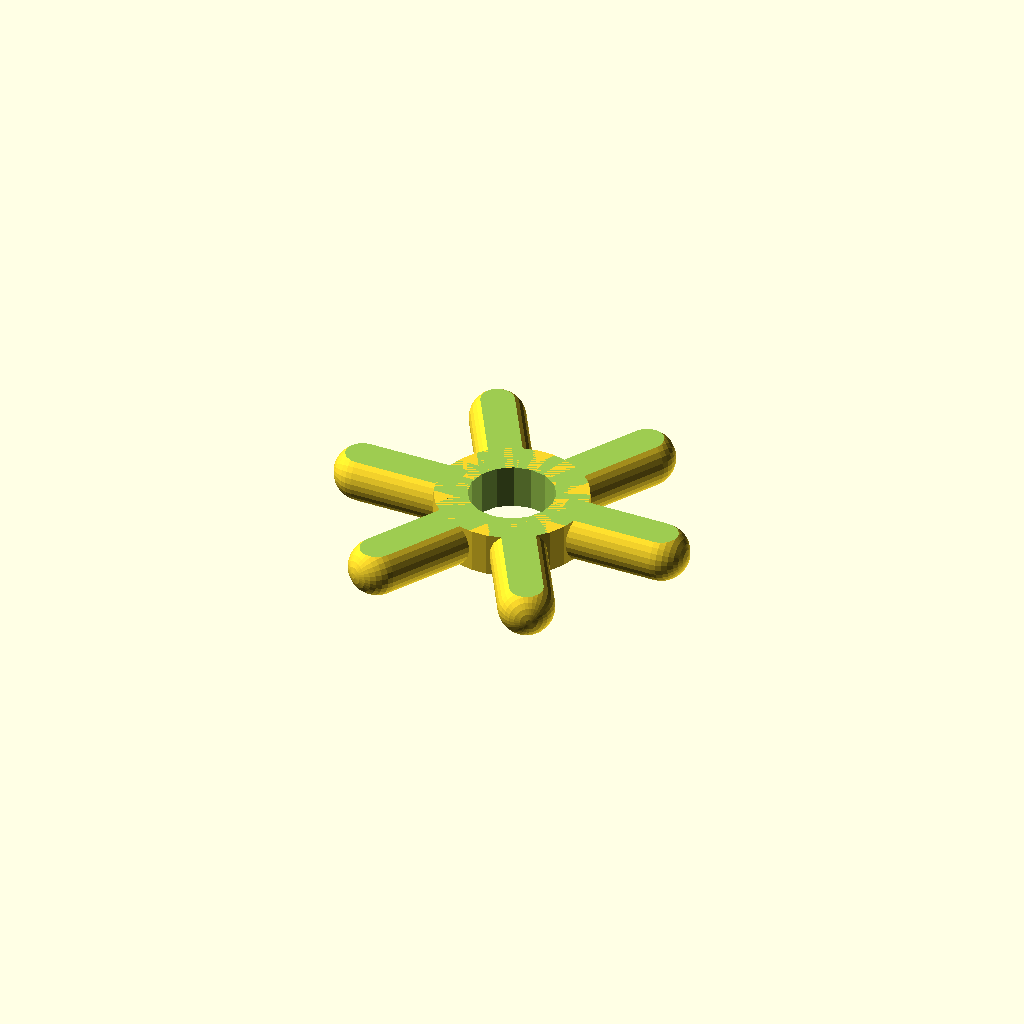
Cell 1 — every parameter at its default value.
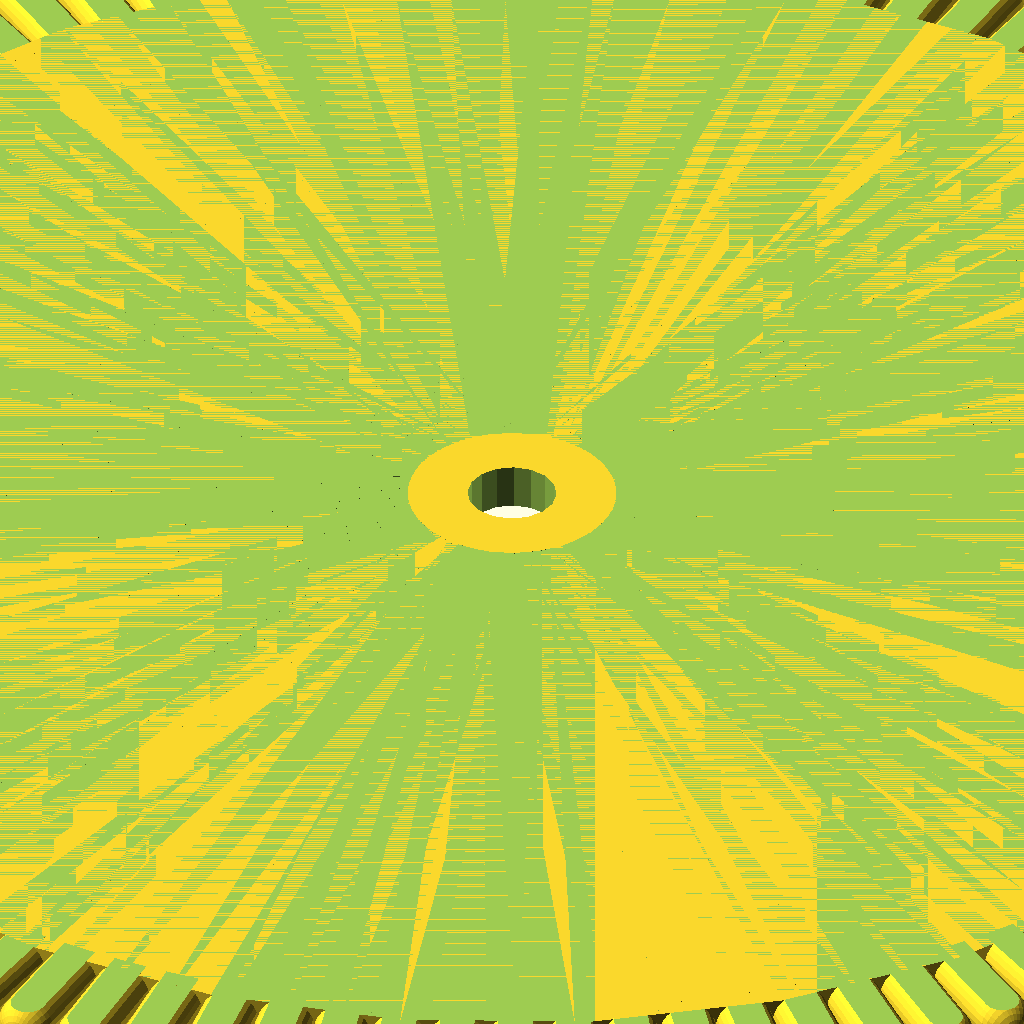
Cell 2 — nspokes set to 100, the other parameters unchanged.
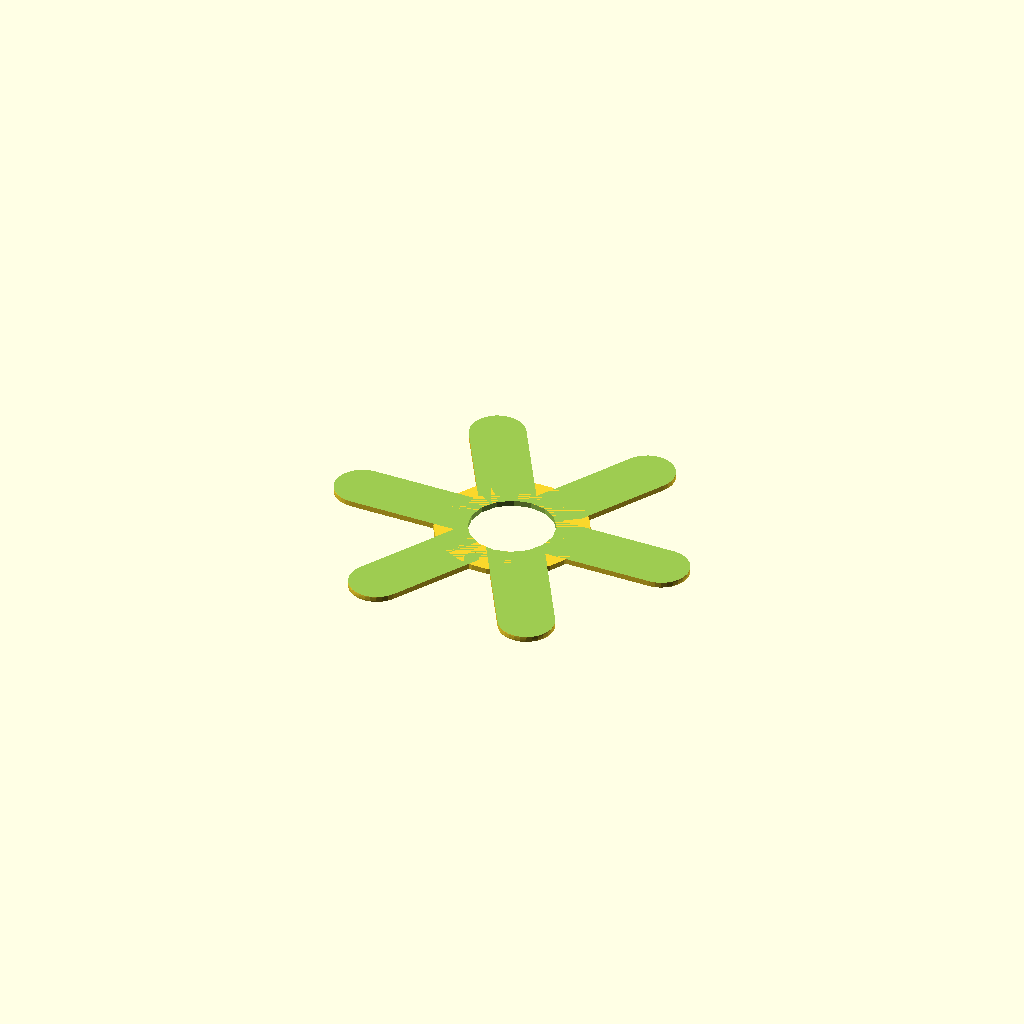
Cell 3 — flatnessFactor set to 9, the other parameters unchanged.
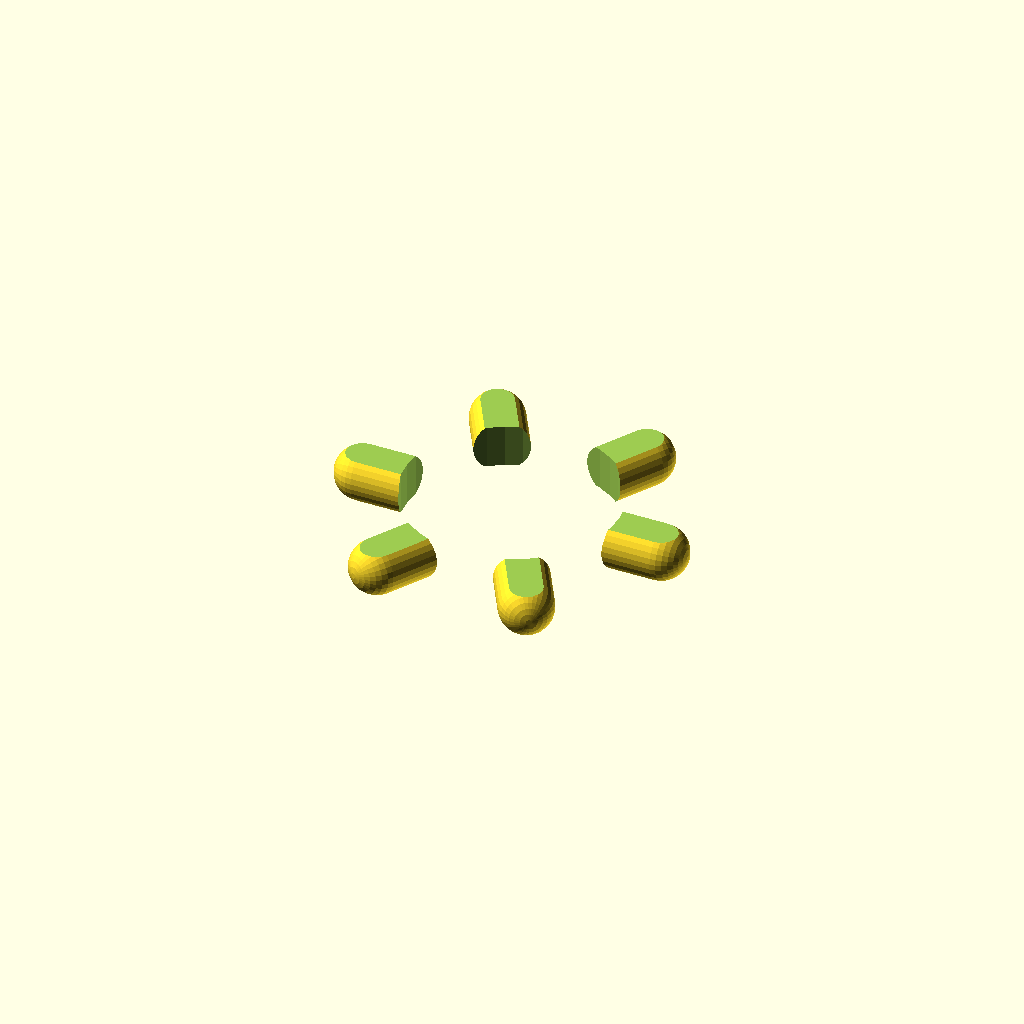
Cell 4 — centerholediam set to 20000, the other parameters unchanged.
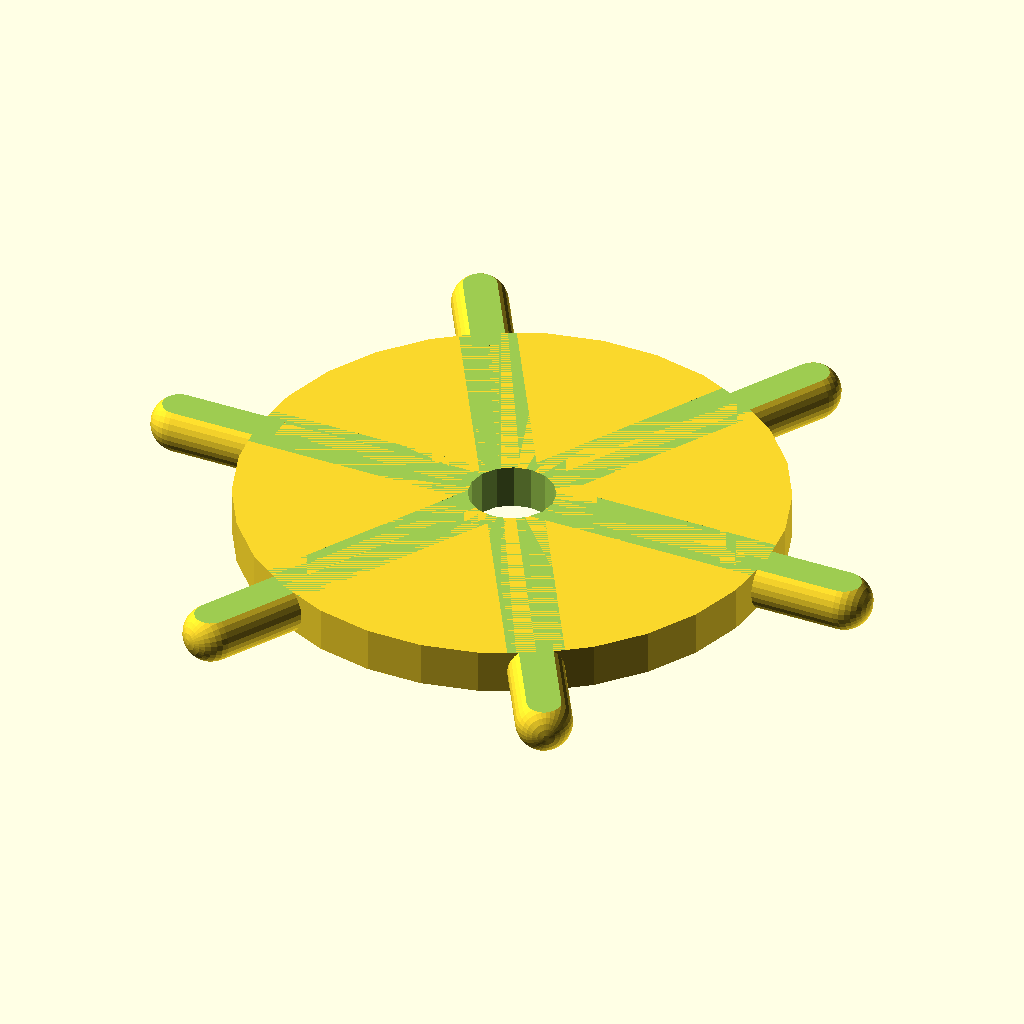
Cell 5: the same model with minbasediam = 50.
All cells are drawn from one camera (rotation 55°, 0°, 25°, orthographic, colour scheme Cornfield), so only the parameter changes between them.
Source of the model, inputs/thingiverse/files/thing-45017/Parametric-Spokes-for-Straw-Construction-Kits/ParametricSpokes.scad:
/*
 * Parametric spoke for straw construction kit
 *
 * By Michael A. Hohensee, Jan. 2013.
 * Licensed under LGPL2 or later.
 */

use <MCAD/polyholes.scad>

// The amount of space to leave between objects that fit into or around your print.  Choose something slightly larger than the diameter of your extruder nozzle.
clearance=0.3; //[0.3:0.25mm,0.42:0.35mm,0.6:0.5mm]

// nspokes == number of pegs on piece
nspokes=6; // [1:100]


// innerdiam == peg diameter (inner diameter of your straws, in microns)
innerdiam = 5780; // [0:10000]

// peglen == peg length (how long to make the pegs)
peglen = 9; 

// flatnessFactor == factor to make the pegs flat on top and bottom, so they won't fall off the print bed.
flatnessFactor = 2; // [0:9]

// centerholediam == (outer diameter of your straws, in microns)
centerholediam = 7200; // [5000:20000]
centerholerad = (centerholediam/1000)/2+clearance;

// minbasediam == minimum diameter of disk linking the spokes. (in mm)
minbasediam = 14; // [1:50]


flatness=flatnessFactor/10;
minbaserad = minbasediam/2;


rad = (innerdiam/1000)/2 - clearance;
len = peglen-rad/2;

cuberad=2*rad;

baserad = max(minbaserad,2*(rad)*nspokes/(2*(3.1415)));


// facet number on curved surfaces
fnum = 30;




module peg() {
	translate([0,0,(1-flatness)*rad]) {
		rotate([0,90,0]) {
			difference() {
	
				hull() {
					translate([0,0,-2]) {
						cylinder(r=rad,h=len+2,$fn=fnum);
					}
					translate([0,0,len]){
						sphere(r=rad,$fn=fnum);
					}
				}
	
				translate([rad+0.5*cuberad-flatness*rad,0,1.5*rad]) {
					cube(size=[cuberad,cuberad,20*len],center=true);
				}

				translate([-(rad+0.5*cuberad-flatness*rad),0,1.5*rad]) {
					cube(size=[cuberad,cuberad,20*len],center=true);
				}

			}
		}
	}
}


difference() {
	union() {
		cylinder(r=baserad,h=2*(1-flatness)*rad,$fn=fnum);

		for (i=[0:(nspokes-1)]) {
			rotate([0,0,i*(360/nspokes)]) {
				translate([baserad,0,0]) {
					peg();
				}
			}
		}
	}
	translate([0,0,-3*(1-flatness)*rad]) {
		polyhole(d=2*centerholerad,h=6*(1-flatness)*rad,center=true);
	}
}
Customizer parameters (derived from the source; name, type, default, range or options):
clearance: number, default 0.3, options 0.3, 0.42, 0.6
nspokes: number, default 6, range 1 to 100
innerdiam: number, default 5780, range 0 to 10000
peglen: number, default 9
flatnessFactor: number, default 2, range 0 to 9
centerholediam: number, default 7200, range 5000 to 20000
minbasediam: number, default 14, range 1 to 50
fnum: number, default 30
